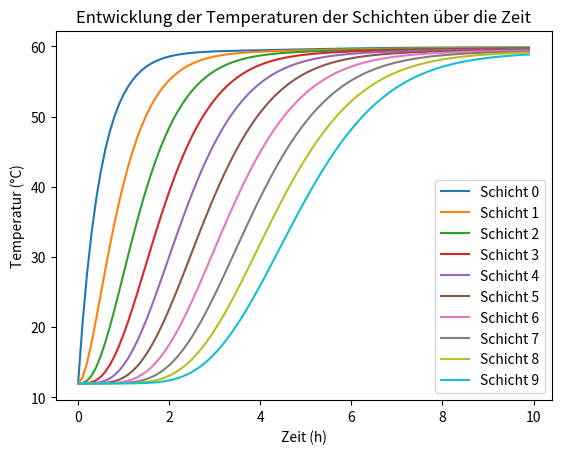

Source code (Python):
import math
import pandas as pd
import numpy as np
import matplotlib.pyplot as plt
from scipy.integrate import odeint

### Input:
n = 10                                        # Anzahl Schichten
T_ambient = 12                                # Umgebungstemperatur in °C
T = 12                                        # Anfangstemperatur der Schichten in °C

### Geomotrie Tank:
height = 2                                     # Höhe Tank in m
diameter = 0.69                                # Durchmesser Tank in m
A_node = math.pi * (diameter/2)**2             # Grundfläche
volume = A_node * height                       # Volumen Tank in m^3
m_tank = volume * 1000                         # masse des Tanks 
height_node = height/n                         # höhe einer Schicht
m = m_tank / n                                 # masse einer einzelnen Schicht in kg

### Physikalische Größen:
lambda_w = 1                                   # Wasserleitfähigkeit in W/m*K
cw = 4190                                      # spezifische Wärmekapazität J/kg*K
U = 0.50                                       # Wärmedurchgangskoeffizient der Wand in W/M^2*K

### Erzeugerdaten
T_s_out = 60                                   # Einspeisetemperatur in °C
m_s = 150 / 3600                               # Massenstrom vom Erzeuger kg/s
### Verbraucherdaten
T_l_out = 0                                    # Rücklauftemperatur des Verbrauchers in °C
m_l     = 0                                    # Massenstrom vom verbraucher kg/s
### Massflow
m_e = m_s - m_l                                # effektiver massflow

### Diese Bedingungen beschreiben ob wie der Fluß im Tank ist für die Bilanzierung
if m_e > 0:
    delta_1 = 1
else:
    delta_1 = 0
    
if m_e < 0:
    delta_2 = 1
else:
    delta_2 = 0

### Definition des Differentialgleichungssystems für die Energiegleichungen. T Temperatur und t die Zeit
def differentialgleichungen(T, t):      
    # dTdt ist die Änderungsrate (Ableitung)
    # mithilfe der Funktion wird ein Array erstellt mit gleicher DImension wie T und die Einträge sind alle 0                  
    dTdt = np.zeros_like(T)
    for i in range(n):
        if i == 0:
            delta_s = 1
        else:
            delta_s = 0

        if i == n-1: 
            delta_l = 1
        else:
            delta_l = 0

        if i == 0 or i == n-1:
            A_lateral_i = math.pi * diameter * height_node + A_node
        else:
            A_lateral_i = math.pi * diameter * height_node
        
        if i == 0:
            dTdt[i] = (1 /(m * cw))*( delta_s * m_s *cw * (T_s_out - T[i])     
                                     - delta_l * m_l *cw * (T[i] - T_l_out)  
                                     - U * A_lateral_i *   (T[i] - T_ambient)   
                                     + delta_2 *m_e*cw* (T[i+1] - T[i])         
                                     - ((A_node*lambda_w)/height_node)*(T[i] - T[i-1]))
            
        elif i == n-1:
            dTdt[i] = (1 /(m * cw))*( delta_s * m_s *cw * (T_s_out - T[i])     
                                     - delta_l * m_l *cw * (T[i] - T_l_out)  
                                     - U * A_lateral_i *   (T[i] - T_ambient)   
                                     + delta_1 *m_e*cw* (T[i-1] - T[i])        
                                     - ((A_node*lambda_w)/height_node)*(T[i] - T[i-1]))

        else:
            dTdt[i] = (1 /(m * cw))*( delta_s * m_s *cw * (T_s_out - T[i])     
                                     - delta_l * m_l *cw * (T[i] - T_l_out)  
                                     - U * A_lateral_i *   (T[i] - T_ambient)   
                                     + delta_1 *m_e*cw* (T[i-1] - T[i])        
                                     + delta_2 *m_e*cw* (T[i+1] - T[i])         
                                     - ((A_node*lambda_w)/height_node)*(T[i] - T[i-1]))

    return dTdt
### Eine Liste wird mit den Anfangsbedingungen erstellt
T0 = [T] * n

### erstellen einer Liste mit Start, Stop, step
t_values = np.arange(0, 36000, 360) 

### odeint löst das System. T_values ist ein array mit den verschiednen temperaturen der Schichten
T_values = odeint(differentialgleichungen, T0, t_values) 

### Plot
for i in range(n):
    plt.plot(t_values/3600, T_values[:, i], label=f'Schicht {i}')
plt.xlabel('Zeit (h)')
plt.ylabel('Temperatur (°C)')
plt.title('Entwicklung der Temperaturen der Schichten über die Zeit')
plt.legend()
plt.show()

### Tabelle für erste Schicht
df = pd.DataFrame({'Zeit': t_values,'Schicht' : T_values[:,0]})
print(df)
print(m_e)